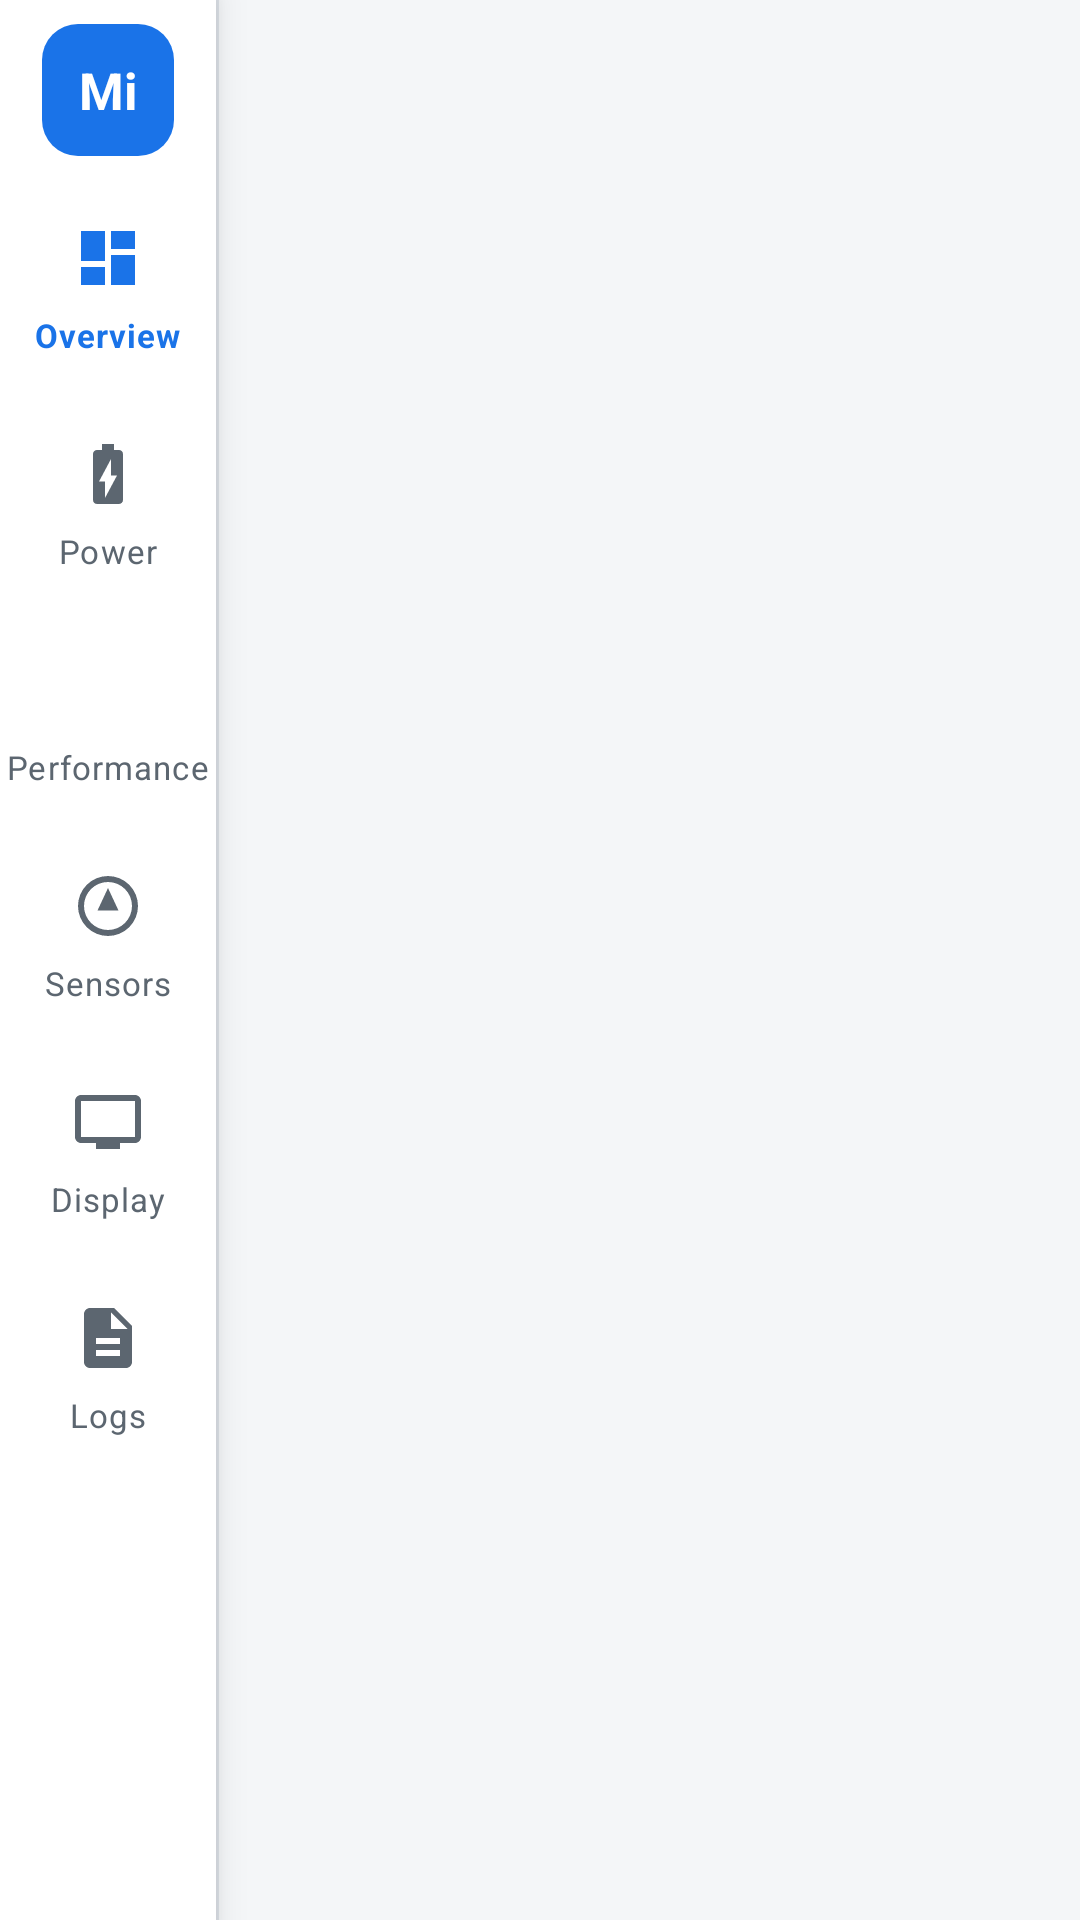

Here is an Android app screen rendered from its layout file. Give the layout XML and the strings, colors and styles it references.
<!-- AndroidManifest.xml: application theme Theme.MochaManager -->
<!-- res/layout/activity_main.xml -->
<?xml version="1.0" encoding="utf-8"?>
<LinearLayout
    xmlns:android="http://schemas.android.com/apk/res/android"
    xmlns:app="http://schemas.android.com/apk/res-auto"
    android:layout_width="match_parent"
    android:layout_height="match_parent"
    android:background="?android:attr/colorBackground"
    android:orientation="horizontal">

    <com.google.android.material.navigationrail.NavigationRailView
        android:id="@+id/navigation"
        android:layout_width="wrap_content"
        android:layout_height="match_parent"
        android:background="@color/surface"
        app:headerLayout="@layout/rail_header"
        app:labelVisibilityMode="labeled"
        app:menuGravity="top"
        app:itemIconTint="@color/rail_item"
        app:itemTextAppearanceActive="@style/TextAppearance.MochaManager.Rail"
        app:itemTextAppearanceInactive="@style/TextAppearance.MochaManager.Rail"
        app:itemTextColor="@color/rail_item"
        app:menu="@menu/navigation" />

    <View
        android:layout_width="1dp"
        android:layout_height="match_parent"
        android:background="@color/outline" />

    <FrameLayout
        android:id="@+id/content"
        android:layout_width="0dp"
        android:layout_height="match_parent"
        android:layout_weight="1" />

</LinearLayout>
<!-- res/layout/rail_header.xml (included above) -->
<?xml version="1.0" encoding="utf-8"?>
<TextView
    xmlns:android="http://schemas.android.com/apk/res/android"
    android:layout_width="wrap_content"
    android:layout_height="wrap_content"
    android:minWidth="44dp"
    android:minHeight="44dp"
    android:layout_marginTop="12dp"
    android:layout_marginBottom="8dp"
    android:background="@drawable/bg_chip"
    android:backgroundTint="?attr/colorPrimary"
    android:gravity="center"
    android:text="Mi"
    android:textColor="?attr/colorOnPrimary"
    android:textSize="17sp"
    android:textStyle="bold" />
<!-- resources referenced by this layout -->
<resources>
  <color name="outline">#DDE2E8</color>
  <color name="surface">#FFFFFF</color>
  <!-- drawable bg_chip (drawable) -->
  <?xml version="1.0" encoding="utf-8"?>
  <shape xmlns:android="http://schemas.android.com/apk/res/android" android:shape="rectangle">
      <corners android:radius="12dp" />
      <solid android:color="#FFFFFFFF" />
  </shape>
  <style name="TextAppearance.MochaManager.Rail" parent="TextAppearance.MaterialComponents.Caption">
          <item name="android:textSize">11sp</item>
      </style>
  <color name="primary">#1A73E8</color>
  <color name="on_primary">#FFFFFF</color>
  <color name="on_surface">#1B1F24</color>
  <color name="background">#F4F6F8</color>
  <color name="on_surface_variant">#5C6670</color>
  <color name="good">#188038</color>
  <color name="good_container">#E6F4EA</color>
  <color name="warn">#B06000</color>
  <color name="warn_container">#FEF3E0</color>
  <color name="bad">#C5221F</color>
  <color name="bad_container">#FCE8E6</color>
  <color name="primary_container">#E3EDFD</color>
  <color name="surface_variant">#EEF1F5</color>
  <color name="track">#E3E7EC</color>
  <color name="axis_x">#E8710A</color>
  <color name="axis_y">#1E8E3E</color>
  <color name="axis_z">#1A73E8</color>
  <style name="Widget.MochaManager.Card" parent="Widget.MaterialComponents.CardView">
          <item name="cardBackgroundColor">@color/surface</item>
          <item name="cardCornerRadius">20dp</item>
          <item name="cardElevation">0dp</item>
          <item name="strokeColor">@color/outline</item>
          <item name="strokeWidth">1dp</item>
          <item name="contentPadding">18dp</item>
      </style>
  <style name="Widget.MochaManager.Bar" parent="Widget.MaterialComponents.LinearProgressIndicator">
          <item name="trackColor">@color/track</item>
          <item name="indicatorColor">?attr/colorPrimary</item>
          <item name="trackThickness">8dp</item>
          <item name="trackCornerRadius">4dp</item>
      </style>
  <style name="ThemeOverlay.MochaManager.BottomSheet" parent="ThemeOverlay.MaterialComponents.BottomSheetDialog">
          <item name="bottomSheetStyle">@style/Widget.MochaManager.BottomSheet</item>
      </style>
  <style name="Widget.MochaManager.BottomSheet" parent="Widget.MaterialComponents.BottomSheet.Modal">
          <item name="android:maxWidth">@null</item>
          <item name="backgroundTint">@color/surface</item>
          <item name="shapeAppearance">@style/Shape.MochaManager.Sheet</item>
      </style>
  <style name="Shape.MochaManager.Sheet" parent="">
          <item name="cornerFamily">rounded</item>
          <item name="cornerSizeTopLeft">28dp</item>
          <item name="cornerSizeTopRight">28dp</item>
      </style>
</resources>
